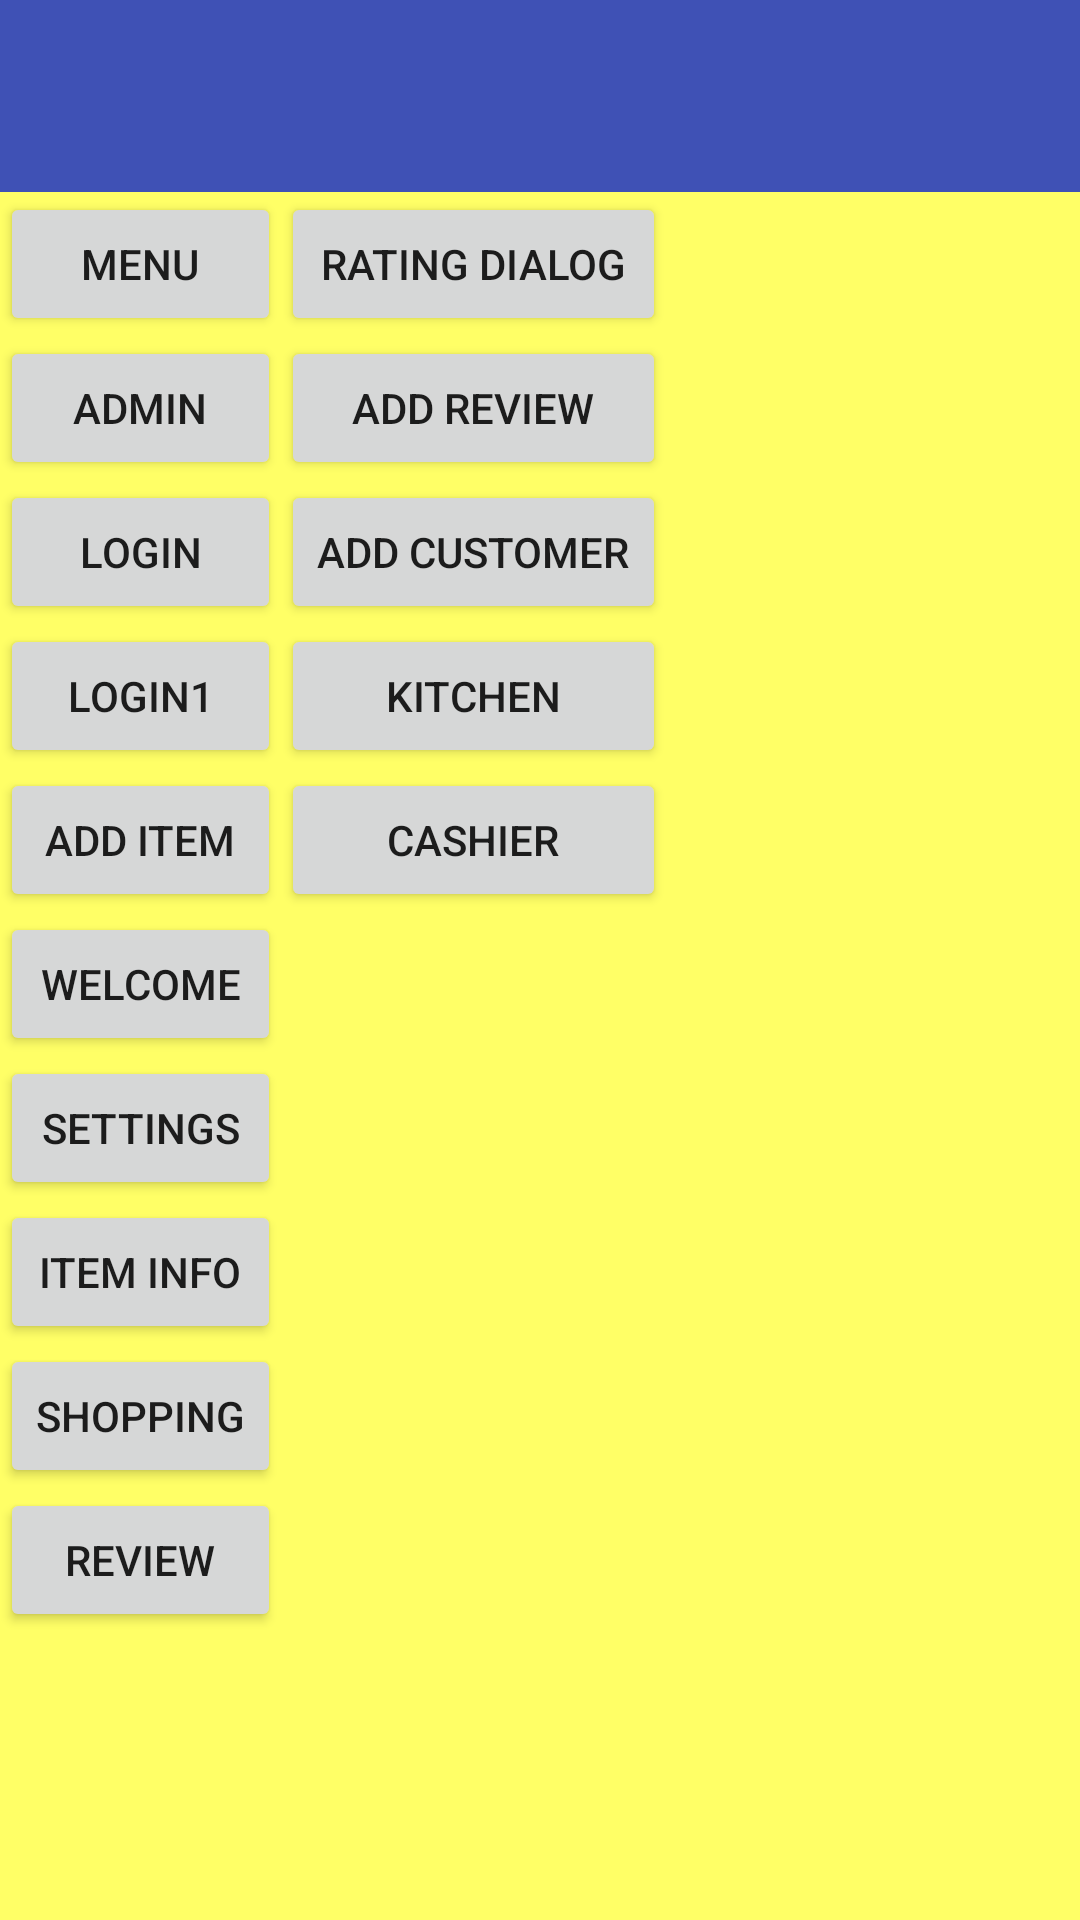

Reconstruct the res/layout file that produces this screen, plus the resources it refers to.
<!-- AndroidManifest.xml: activity theme AppTheme -->
<!-- res/layout/activity_main.xml -->
<?xml version="1.0" encoding="utf-8"?>
<LinearLayout xmlns:android="http://schemas.android.com/apk/res/android"
    xmlns:app="http://schemas.android.com/apk/res-auto"
    xmlns:tools="http://schemas.android.com/tools"
    android:layout_width="match_parent"
    android:layout_height="match_parent"
    android:background="#ffff66"
    android:fitsSystemWindows="true"
    android:orientation="vertical"
    tools:context="com.seindev.sehalsein.restaurantmanagement.AdminHome">

    <android.support.design.widget.AppBarLayout
        android:id="@+id/appbar"
        android:layout_width="match_parent"
        android:layout_height="wrap_content"
        android:paddingTop="8dp"
        android:theme="@style/AppTheme.AppBarOverlay">

        <android.support.v7.widget.Toolbar
            android:id="@+id/toolbar"
            android:layout_width="match_parent"
            android:layout_height="?attr/actionBarSize"
            android:background="?attr/colorPrimary"
            app:layout_scrollFlags="scroll|enterAlways"
            app:popupTheme="@style/AppTheme.PopupOverlay">

        </android.support.v7.widget.Toolbar>

    </android.support.design.widget.AppBarLayout>

    <LinearLayout
        android:id="@+id/main_layout"
        android:layout_width="match_parent"
        android:layout_height="match_parent"
        android:orientation="horizontal">

        <LinearLayout
            android:layout_width="wrap_content"
            android:layout_height="wrap_content"
            android:orientation="vertical">

            <Button
                android:layout_width="match_parent"
                android:layout_height="match_parent"
                android:onClick="menu"
                android:text="MENU" />

            <Button
                android:layout_width="match_parent"
                android:layout_height="match_parent"
                android:onClick="admin"
                android:text="ADMIN" />

            <Button
                android:layout_width="match_parent"
                android:layout_height="match_parent"
                android:onClick="login"
                android:text="Login" />

            <Button
                android:layout_width="match_parent"
                android:layout_height="match_parent"
                android:onClick="login1"
                android:text="Login1" />

            <Button
                android:layout_width="match_parent"
                android:layout_height="match_parent"
                android:onClick="additem"
                android:text="Add Item" />

            <Button
                android:layout_width="match_parent"
                android:layout_height="match_parent"
                android:onClick="welcome"
                android:text="WELCOME" />

            <Button
                android:layout_width="match_parent"
                android:layout_height="match_parent"
                android:onClick="settings"
                android:text="Settings" />

            <Button
                android:layout_width="match_parent"
                android:layout_height="match_parent"
                android:onClick="iteminfo"
                android:text="Item Info" />

            <Button
                android:layout_width="match_parent"
                android:layout_height="match_parent"
                android:onClick="shopping"
                android:text="Shopping" />

            <Button
                android:layout_width="match_parent"
                android:layout_height="match_parent"
                android:onClick="review"
                android:text="Review" />
        </LinearLayout>

        <LinearLayout
            android:layout_width="wrap_content"
            android:layout_height="wrap_content"
            android:orientation="vertical">

            <Button
                android:layout_width="match_parent"
                android:layout_height="match_parent"
                android:onClick="dialograte"
                android:text="Rating Dialog" />

            <Button
                android:layout_width="match_parent"
                android:layout_height="match_parent"
                android:onClick="addreview"
                android:text="Add Review" />

            <Button
                android:layout_width="match_parent"
                android:layout_height="match_parent"
                android:onClick="addcustomer"
                android:text="Add Customer" />

            <Button
                android:layout_width="match_parent"
                android:layout_height="match_parent"
                android:onClick="kitchen"
                android:text="Kitchen" />

            <Button
                android:layout_width="match_parent"
                android:layout_height="match_parent"
                android:onClick="cashier"
                android:text="Cashier" />

        </LinearLayout>

    </LinearLayout>


</LinearLayout>
<!-- resources referenced by this layout -->
<resources>
  <style name="AppTheme.AppBarOverlay" parent="ThemeOverlay.AppCompat.Dark.ActionBar" />
  <style name="AppTheme.PopupOverlay" parent="ThemeOverlay.AppCompat.Light" />
  <style name="AppTheme" parent="Theme.AppCompat.Light.NoActionBar">
          
          <item name="colorPrimary">@color/colorPrimary</item>
          <item name="colorPrimaryDark">@color/colorPrimaryDark</item>
          <item name="colorAccent">@color/colorAccent</item>
  
      </style>
  <color name="colorPrimary">#3F51B5</color>
  <color name="colorPrimaryDark">#303F9F</color>
  <color name="colorAccent">#FF4081</color>
</resources>
